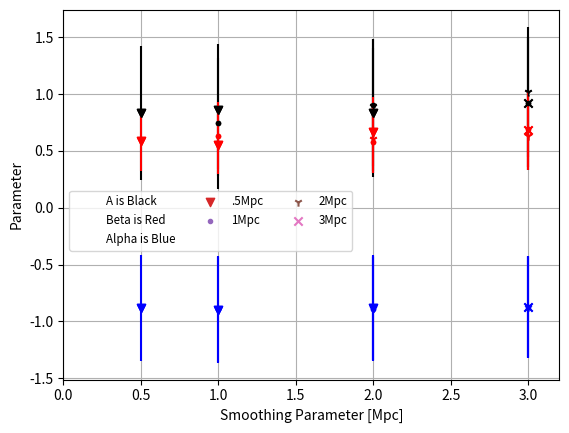

Reproduce this figure in Python.
import matplotlib.pyplot as plt
import numpy as np

fil_rad = (.5, .5, .5, 1, 1, 1, 2, 2, 3)
smoothing_parameter = (.5, 1, 2, 1, 2, 3, 2, 3, 3)

std_a = (.589, .581, .566, .577, .583, .582, .591, .573, .583)
std_alpha = (.261, .259, .304, .296, .273, .333, .297, .297, .327)
std_beta = (.464, .463, .453, .472, .459, .450, .463, .441, .453)

A = (.832, .858, .838, .744, .904, .918, .893, 1.02, .919)
alpha = (.586, .555, .669, .6348, .581, .689, .603, .631, .686)
beta = (-.881, -.896, -.884, -.893, -.888, -.875, -.879, -.873, -.874)

smooth_5 = []
A_5 = []
alpha_5 = []
beta_5 = []
smooth_1 = []
A_1 = []
alpha_1 = []
beta_1 = []
smooth_2 = []
A_2 = []
alpha_2 = []
beta_2 = []
smooth_3 = []
A_3 = []
alpha_3 = []
beta_3 = []
std_a_5 = []
std_alpha_5 = []
std_beta_5 = []
std_a_1 = []
std_alpha_1 = []
std_beta_1 = []
std_a_2 = []
std_alpha_2 = []
std_beta_2 = []
std_a_3 = []
std_alpha_3 = []
std_beta_3 = []
for i in range(len(fil_rad)):
    if fil_rad[i] == .5:
        smooth_5.append(smoothing_parameter[i])
        A_5.append(A[i])
        alpha_5.append(alpha[i])
        beta_5.append(beta[i])
        std_a_5.append(std_a[i])
        std_alpha_5.append(std_alpha[i])
        std_beta_5.append(std_beta[i])

    if fil_rad[i] == 1:
        smooth_1.append(smoothing_parameter[i])
        A_1.append(A[i])
        alpha_1.append(alpha[i])
        beta_1.append(beta[i])
        std_a_1.append(std_a[i])
        std_alpha_1.append(std_alpha[i])
        std_beta_1.append(std_beta[i])

    if fil_rad[i] == 2:
        smooth_2.append(smoothing_parameter[i])
        A_2.append(A[i])
        alpha_2.append(alpha[i])
        beta_2.append(beta[i])
        std_a_2.append(std_a[i])
        std_alpha_2.append(std_alpha[i])
        std_beta_2.append(std_beta[i])

    if fil_rad[i] == 3:
        smooth_3.append(smoothing_parameter[i])
        A_3.append(A[i])
        alpha_3.append(alpha[i])
        beta_3.append(beta[i])
        std_a_3.append(std_a[i])
        std_alpha_3.append(std_alpha[i])
        std_beta_3.append(std_beta[i])

######################## Trying it all in one plot############################
# fig = plt.figure()
# ax1 = fig.add_subplot(111)
# ax2 = ax1.twiny()
#
# ax1.set_xlabel('Filament Radius')
# ax1.scatter(fil_rad, A, color = 'black', label = 'A')
# ax1.scatter(fil_rad, beta, color = 'blue', label = 'Beta')
# ax1.scatter(fil_rad, alpha, color = 'red', label = 'Alpha')
#
# ax2.set_xlabel('Parameter')
# ax2.plot(smoothing_parameter, A, alpha = 0) # Create a dummy plot
# ax1.grid()
# ax1.legend()
# plt.show()

############################## Normal Plots#######################
#################### Fil rad
# plt.scatter(fil_rad, A, color = 'black', label = 'A')
# plt.scatter(fil_rad, beta, color = 'blue', label = 'Beta')
# plt.scatter(fil_rad, alpha, color = 'red', label = 'Alpha')
# plt.xlabel('Filament Radius [Mpc]')
# plt.ylabel('Parameter')
# for i in range(len(fil_rad)):
#     if smoothing_parameter[i] == .5:
#         plt.annotate(.5, (fil_rad[i], A[i]), xytext=(fil_rad[i] + 0.05, A[i] + .02))
#         plt.annotate(.5, (fil_rad[i], alpha[i]), xytext=(fil_rad[i] +.03 , alpha[i] -.08 ), color='red')
#         plt.annotate(.5, (fil_rad[i], beta[i]), xytext=(fil_rad[i] +.03, beta[i] + .02), color='blue')
#
#     if smoothing_parameter[i] == 1:
#         plt.annotate(1, (fil_rad[i], A[i]), xytext=(fil_rad[i] - 0.08, A[i]))
#         plt.annotate(1, (fil_rad[i], alpha[i]), xytext=(fil_rad[i] - 0.08, alpha[i] + .02), color = 'red')
#         plt.annotate(1, (fil_rad[i], beta[i]), xytext=(fil_rad[i] - 0.08, beta[i]), color = 'blue')
#
#     if smoothing_parameter[i] == 2:
#         plt.annotate(2, (fil_rad[i], A[i]), xytext=(fil_rad[i] + 0.05, A[i]-.06))
#         plt.annotate(2, (fil_rad[i], alpha[i]), xytext=(fil_rad[i] + 0.08, alpha[i] -.04), color='red')
#         plt.annotate(2, (fil_rad[i], beta[i]), xytext=(fil_rad[i] + 0.08, beta[i] - .06), color='blue')
#
#     if smoothing_parameter[i] == 3:
#         plt.annotate(3, (fil_rad[i], A[i]), xytext=(fil_rad[i] + 0.05, A[i]))
#         plt.annotate(3, (fil_rad[i], alpha[i]), xytext=(fil_rad[i] + 0.08, alpha[i]), color='red')
#         plt.annotate(3, (fil_rad[i], beta[i]), xytext=(fil_rad[i] + 0.08, beta[i]), color='blue')
#
#
# plt.legend()
# plt.grid()
# plt.show()
# plt.savefig('radius_vs_parameter.png')
# plt.close()
#

####################### Smoothing parameter
# plt.scatter(smoothing_parameter, A, color = 'black', label = 'A')
# plt.scatter(smoothing_parameter, beta, color = 'blue', label = 'Beta')
# plt.scatter(smoothing_parameter, alpha, color = 'red', label = 'Alpha')
############## The data
plt.scatter(smooth_5, A_5, color='black', marker='v')
plt.scatter(smooth_5, beta_5, color='blue', marker='v')
plt.scatter(smooth_5, alpha_5, color='red', marker='v')

plt.scatter(smooth_1, A_1, color='black', marker='.')
plt.scatter(smooth_1, beta_1, color='blue', marker='.')
plt.scatter(smooth_1, alpha_1, color='red', marker='.')

plt.scatter(smooth_2, A_2, color='black', marker='1')
plt.scatter(smooth_2, beta_2, color='blue', marker='1')
plt.scatter(smooth_2, alpha_2, color='red', marker='1')

plt.scatter(smooth_3, A_3, color='black', marker='x')
plt.scatter(smooth_3, beta_3, color='blue', marker='x')
plt.scatter(smooth_3, alpha_3, color='red', marker='x')
############# Error bars
plt.errorbar(smooth_5, A_5, yerr= std_a_5, fmt="v", color = 'black')
plt.errorbar(smooth_1, A_1, yerr= std_a_1, fmt=".", color = 'black')
plt.errorbar(smooth_2, A_2, yerr= std_a_2, fmt="1", color = 'black')
plt.errorbar(smooth_3, A_3, yerr= std_a_3, fmt="x", color = 'black')

plt.errorbar(smooth_5, alpha_5, yerr=std_alpha_5, fmt="v", color = 'red')
plt.errorbar(smooth_1, alpha_1, yerr=std_alpha_1, fmt=".", color = 'red')
plt.errorbar(smooth_2, alpha_2, yerr=std_alpha_2, fmt="1", color = 'red')
plt.errorbar(smooth_3, alpha_3, yerr=std_alpha_3, fmt="x", color = 'red')

plt.errorbar(smooth_5, beta_5, yerr=std_beta_5, fmt="v", color = 'blue')
plt.errorbar(smooth_1, beta_1, yerr=std_beta_1, fmt=".", color = 'blue')
plt.errorbar(smooth_2, beta_2, yerr=std_beta_2, fmt="1", color = 'blue')
plt.errorbar(smooth_3, beta_3, yerr=std_beta_3, fmt="x", color = 'blue')

############# labels
plt.scatter(0, 0, label='A is Black', alpha=0)
plt.scatter(0, 0, label='Beta is Red', alpha=0)
plt.scatter(0, 0, label='Alpha is Blue', alpha=0)
plt.scatter(-10, -1, label='.5Mpc', marker='v')
plt.scatter(-10, -1, label='1Mpc', marker='.')
plt.scatter(-10, -1, label='2Mpc', marker='1')
plt.scatter(-10, -1, label='3Mpc', marker='x')

# for i in range(len(fil_rad)):
#     if fil_rad[i] == .5:
#         plt.annotate(.5, (smoothing_parameter[i], A[i]), xytext=(smoothing_parameter[i] + 0.05, A[i]-.02))
#         plt.annotate(.5, (smoothing_parameter[i], alpha[i]), xytext=(smoothing_parameter[i] +.03 , alpha[i] ), color='red')
#         plt.annotate(.5, (smoothing_parameter[i], beta[i]), xytext=(smoothing_parameter[i] +.03, beta[i] + .02), color='blue')
#
#     if fil_rad[i] == 1:
#         plt.annotate(1, (smoothing_parameter[i], A[i]), xytext=(smoothing_parameter[i] - 0.08, A[i]))
#         plt.annotate(1, (smoothing_parameter[i], alpha[i]), xytext=(smoothing_parameter[i] - 0.08, alpha[i] + .02), color = 'red')
#         plt.annotate(1, (smoothing_parameter[i], beta[i]), xytext=(smoothing_parameter[i] - 0.08, beta[i]), color = 'blue')
#
#     if fil_rad[i] == 2:
#         plt.annotate(2, (smoothing_parameter[i], A[i]), xytext=(smoothing_parameter[i] + 0.05, A[i]))
#         plt.annotate(2, (smoothing_parameter[i], alpha[i]), xytext=(smoothing_parameter[i] + 0.05, alpha[i] -.04), color='red')
#         plt.annotate(2, (smoothing_parameter[i], beta[i]), xytext=(smoothing_parameter[i] + 0.05, beta[i] - .07), color='blue')
#
#     if fil_rad[i] == 3:
#         plt.annotate(3, (smoothing_parameter[i], A[i]), xytext=(smoothing_parameter[i] + 0.05, A[i]-.05))
#         plt.annotate(3, (smoothing_parameter[i], alpha[i]), xytext=(smoothing_parameter[i] + 0.05, alpha[i]), color='red')
#         plt.annotate(3, (smoothing_parameter[i], beta[i]), xytext=(smoothing_parameter[i] + 0.05, beta[i]), color='blue')

plt.xlim(0, 3.2)
#plt.ylim(0, 1)
plt.xlabel('Smoothing Parameter [Mpc]')
plt.ylabel('Parameter')
plt.legend(loc = 'center left',fontsize = 'small', ncol = 3, bbox_to_anchor = (0,.43))
plt.grid()
plt.savefig('smooth_vs_parameter.jpg')
plt.show()
plt.close()
